9-way image classification set "CRC_NEW_DATASET" from GitHub (Aditya1Jhaveri/Colorectal-Cancer-Tissue-Classification); label vocabulary: ADI nlm, BACK nlm, DEB nlm, LYM nlm, MUC nlm, MUS nlm, NORM nlm, STR nlm, TUM nlm.

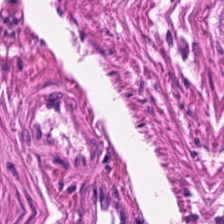
Label: MUS nlm

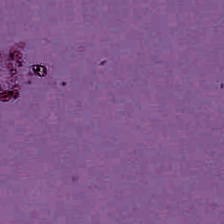
Label: BACK nlm

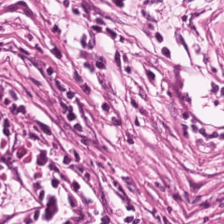
Label: STR nlm

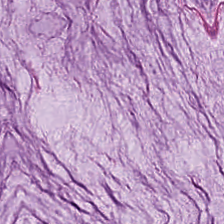
Label: MUC nlm

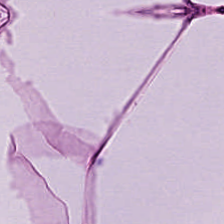
Label: ADI nlm

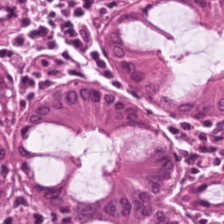
Label: NORM nlm
